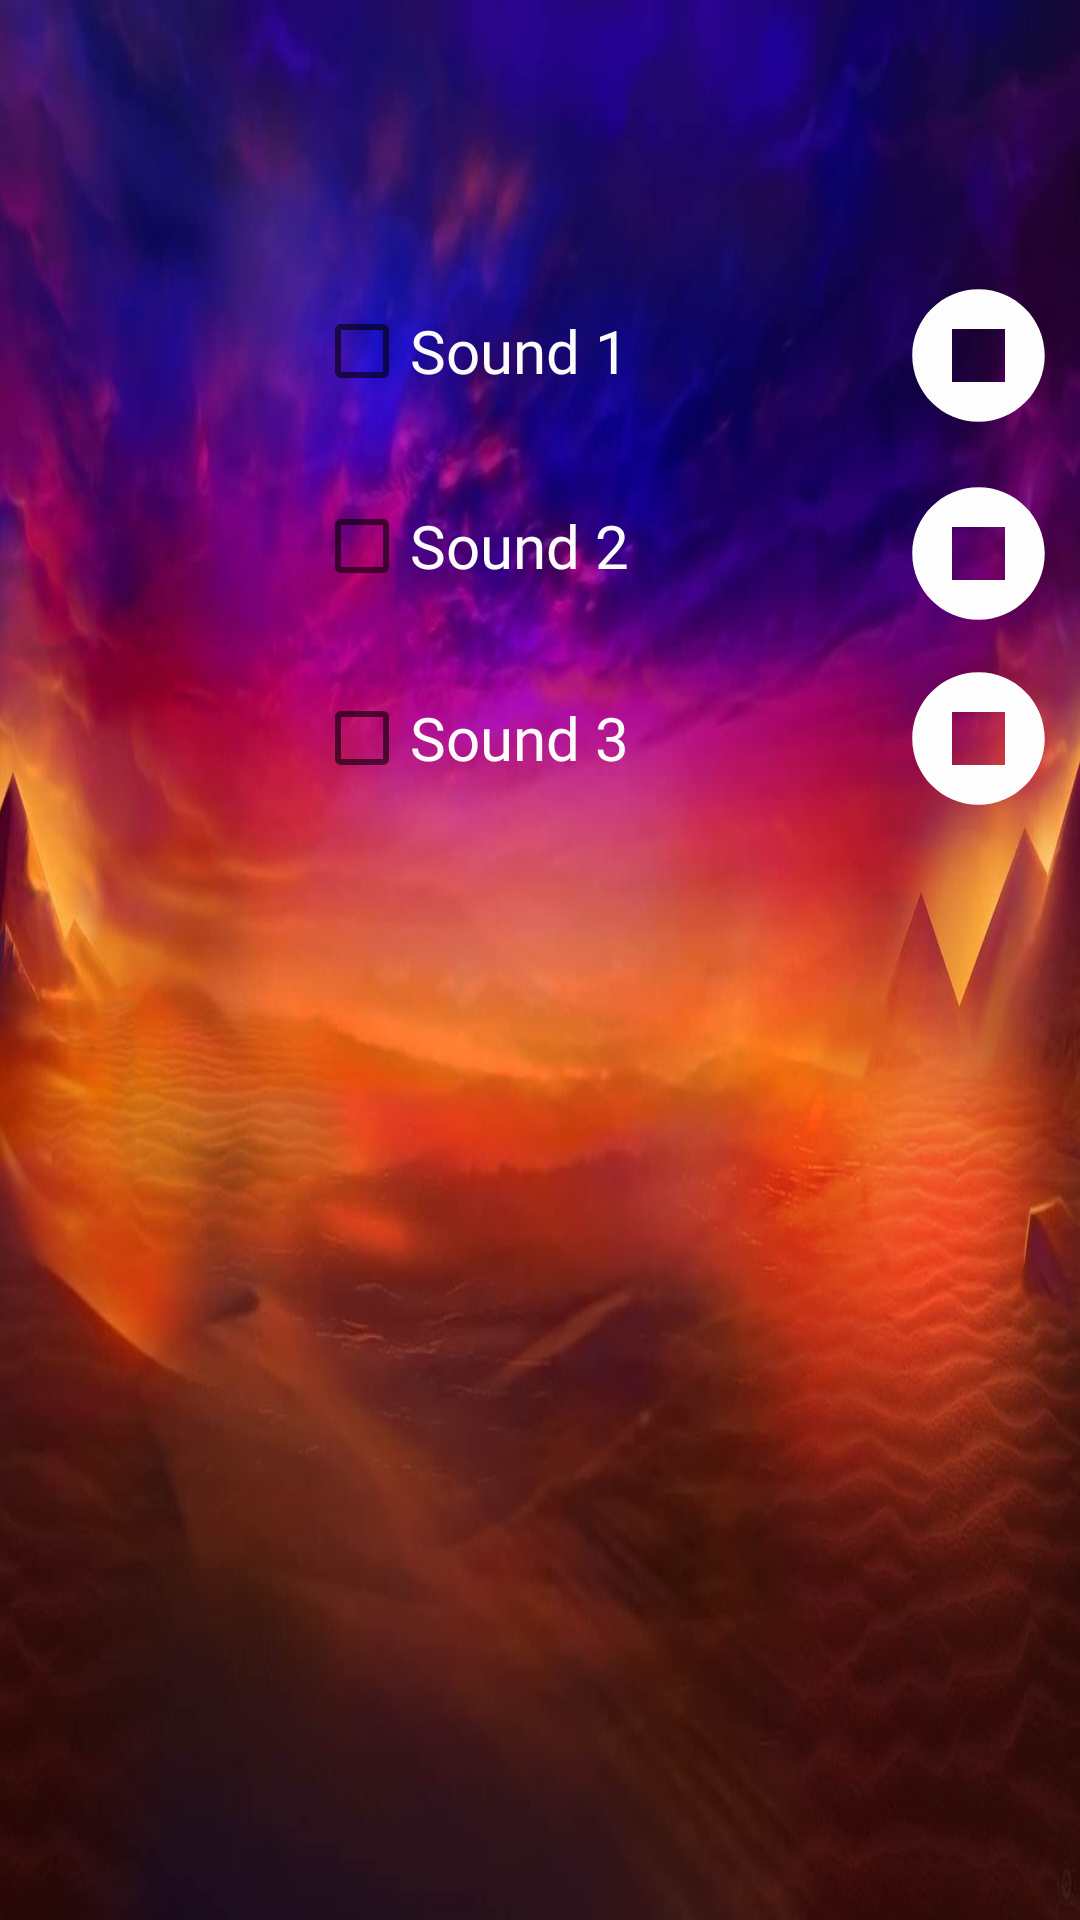

Reconstruct the res/layout file that produces this screen, plus the resources it refers to.
<!-- AndroidManifest.xml: application theme Theme.JonnyGold -->
<!-- res/layout/activity_settings_jg.xml -->
<?xml version="1.0" encoding="utf-8"?>
<androidx.constraintlayout.widget.ConstraintLayout xmlns:android="http://schemas.android.com/apk/res/android"
    xmlns:app="http://schemas.android.com/apk/res-auto"
    xmlns:tools="http://schemas.android.com/tools"
    android:layout_width="match_parent"
    android:layout_height="match_parent"
    android:background="@drawable/bgggf"
    tools:context=".actJg.SettingsActivityJg">

    <CheckBox
        android:id="@+id/checkBoxS1"
        android:layout_width="105dp"
        android:layout_height="50dp"
        android:layout_marginTop="92dp"
        android:fontFamily="@font/architects_daughter"
        android:text="Sound 1"
        android:textColor="#FBFBFB"
        android:textColorLink="#FFFFFF"
        android:textSize="20sp"
        app:layout_constraintEnd_toEndOf="parent"
        app:layout_constraintHorizontal_bias="0.41"
        app:layout_constraintStart_toStartOf="parent"
        app:layout_constraintTop_toTopOf="parent" />

    <CheckBox
        android:id="@+id/checkBoxS2"
        android:layout_width="wrap_content"
        android:layout_height="wrap_content"
        android:layout_marginTop="16dp"
        android:fontFamily="@font/architects_daughter"
        android:text="Sound 2"
        android:textColor="#FBFBFB"
        android:textColorLink="#FFFFFF"
        android:textSize="20sp"
        app:layout_constraintEnd_toEndOf="@+id/checkBoxS1"
        app:layout_constraintStart_toStartOf="@+id/checkBoxS1"
        app:layout_constraintTop_toBottomOf="@+id/checkBoxS1" />

    <CheckBox
        android:id="@+id/checkBoxS3"
        android:layout_width="wrap_content"
        android:layout_height="wrap_content"
        android:layout_marginTop="16dp"
        android:fontFamily="@font/architects_daughter"
        android:text="Sound 3"
        android:textColor="#FBFBFB"
        android:textColorLink="#FFFFFF"
        android:textSize="20sp"
        app:layout_constraintEnd_toEndOf="@+id/checkBoxS2"
        app:layout_constraintStart_toStartOf="@+id/checkBoxS2"
        app:layout_constraintTop_toBottomOf="@+id/checkBoxS2" />

    <ImageView
        android:id="@+id/imageViewP1"
        android:layout_width="75dp"
        android:layout_height="53dp"
        android:layout_marginStart="4dp"
        app:layout_constraintBottom_toBottomOf="@+id/checkBoxS1"
        app:layout_constraintStart_toEndOf="@+id/checkBoxS1"
        app:layout_constraintTop_toTopOf="@+id/checkBoxS1"
        app:layout_constraintVertical_bias="0.0"
        app:srcCompat="@drawable/ic_baseline_play_circle_outline_24" />

    <ImageView
        android:id="@+id/imageViewP2"
        android:layout_width="75dp"
        android:layout_height="53dp"
        android:layout_marginStart="4dp"
        app:layout_constraintBottom_toBottomOf="@+id/checkBoxS2"
        app:layout_constraintStart_toEndOf="@+id/checkBoxS2"
        app:layout_constraintTop_toTopOf="@+id/checkBoxS2"
        app:layout_constraintVertical_bias="0.0"
        app:srcCompat="@drawable/ic_baseline_play_circle_outline_24" />

    <ImageView
        android:id="@+id/imageViewP3"
        android:layout_width="75dp"
        android:layout_height="53dp"
        android:layout_marginStart="4dp"
        app:layout_constraintBottom_toBottomOf="@+id/checkBoxS3"
        app:layout_constraintStart_toEndOf="@+id/checkBoxS3"
        app:layout_constraintTop_toTopOf="@+id/checkBoxS3"
        app:srcCompat="@drawable/ic_baseline_play_circle_outline_24" />

    <ImageView
        android:id="@+id/imageViewS1"
        android:layout_width="75dp"
        android:layout_height="53dp"
        app:layout_constraintBottom_toBottomOf="@+id/imageViewP1"
        app:layout_constraintStart_toEndOf="@+id/imageViewP1"
        app:layout_constraintTop_toTopOf="@+id/imageViewP1"
        app:layout_constraintVertical_bias="0.0"
        app:srcCompat="@drawable/ic_baseline_stop_circle_24" />

    <ImageView
        android:id="@+id/imageViewS2"
        android:layout_width="75dp"
        android:layout_height="53dp"
        app:layout_constraintBottom_toBottomOf="@+id/imageViewP2"
        app:layout_constraintStart_toEndOf="@+id/imageViewP2"
        app:layout_constraintTop_toTopOf="@+id/imageViewP2"
        app:srcCompat="@drawable/ic_baseline_stop_circle_24" />

    <ImageView
        android:id="@+id/imageViewS3"
        android:layout_width="75dp"
        android:layout_height="53dp"
        app:layout_constraintBottom_toBottomOf="@+id/imageViewP3"
        app:layout_constraintStart_toEndOf="@+id/imageViewP3"
        app:layout_constraintTop_toTopOf="@+id/imageViewP3"
        app:layout_constraintVertical_bias="0.0"
        app:srcCompat="@drawable/ic_baseline_stop_circle_24" />
</androidx.constraintlayout.widget.ConstraintLayout>
<!-- resources referenced by this layout -->
<resources>
  <!-- drawable bgggf: jpg bitmap (drawable, 54164 bytes) -->
  <!-- drawable ic_baseline_stop_circle_24 (drawable) -->
  <vector android:height="24dp" android:tint="#FDFDFD"
      android:viewportHeight="24" android:viewportWidth="24"
      android:width="24dp" xmlns:android="http://schemas.android.com/apk/res/android">
      <path android:fillColor="@android:color/white" android:pathData="M12,2C6.48,2 2,6.48 2,12c0,5.52 4.48,10 10,10s10,-4.48 10,-10C22,6.48 17.52,2 12,2zM16,16H8V8h8V16z"/>
  </vector>
  <style name="Theme.JonnyGold" parent="Theme.MaterialComponents.DayNight.NoActionBar">
          
          <item name="colorPrimary">@color/purple_500</item>
          <item name="colorPrimaryVariant">@color/purple_700</item>
          <item name="colorOnPrimary">@color/white</item>
          
          <item name="colorSecondary">@color/teal_200</item>
          <item name="colorSecondaryVariant">@color/teal_700</item>
          <item name="colorOnSecondary">@color/black</item>
          
          <item name="android:statusBarColor" tools:targetApi="l">?attr/colorPrimaryVariant</item>
          
      </style>
  <!-- not gathered from this repository: default colours our renderer supplied (Android Studio template values) -->
  <color name="purple_500">#FF6200EE</color>
  <color name="purple_700">#FF3700B3</color>
  <color name="teal_200">#FF03DAC5</color>
  <color name="teal_700">#FF018786</color>
  <color name="black">#FF000000</color>
  <color name="white">#FFFFFFFF</color>
</resources>
